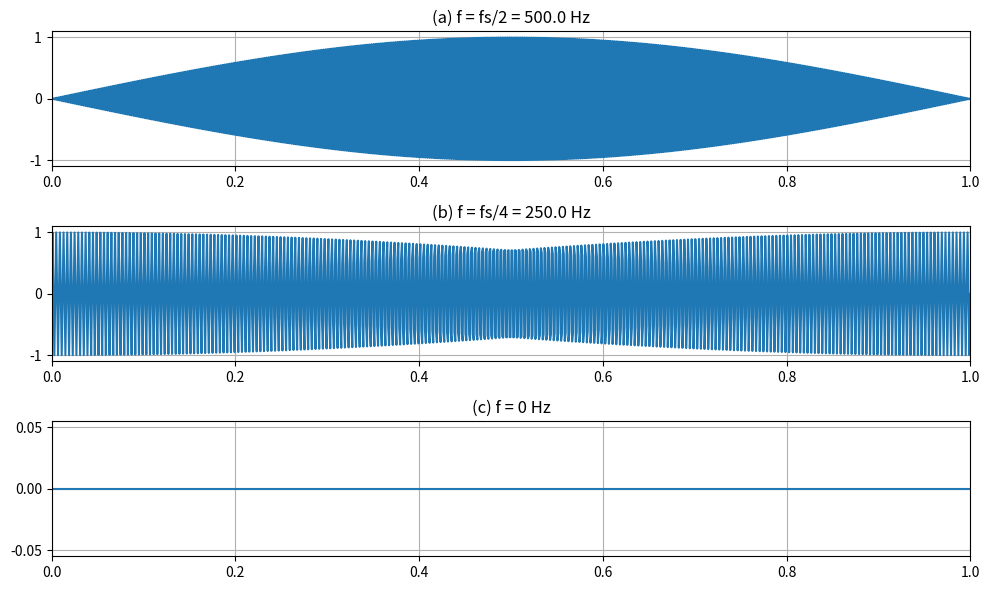

This figure's Python source:
import numpy as np
import matplotlib.pyplot as plt

fs = 1000          
duration = 1      
t = np.linspace(0, duration, int(fs * duration))
A = 1             
phi = 0          

# f = fs / 2
f_a = fs / 2
x_a = A * np.sin(2 * np.pi * f_a * t + phi)

#f = fs / 4
f_b = fs / 4
x_b = A * np.sin(2 * np.pi * f_b * t + phi)

# f = 0 Hz
f_c = 0
x_c = A * np.sin(2 * np.pi * f_c * t + phi)

fig, axs = plt.subplots(3, figsize=(10, 6))

axs[0].plot(t, x_a)
axs[0].set_title(f"(a) f = fs/2 = {f_a} Hz")

axs[1].plot(t, x_b)
axs[1].set_title(f"(b) f = fs/4 = {f_b} Hz")

axs[2].plot(t, x_c)
axs[2].set_title(f"(c) f = 0 Hz")

for ax in axs:
    ax.set_xlim([0, 1])  
    ax.grid(True)

plt.tight_layout()
plt.show()
